Photos from the image-classification dataset "dataset" in the GitHub repository sinchana1408/Tomato_maturity_detection_and_Harvest_RecommendationSystem. Its 5 classes are: breaker, green, pink, red, turner.

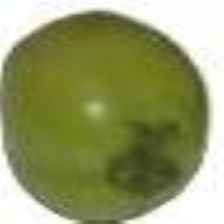
Label: green

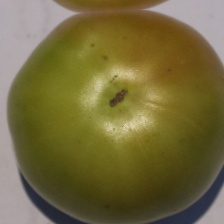
Label: breaker

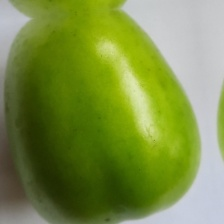
Label: green

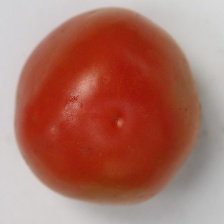
Label: pink

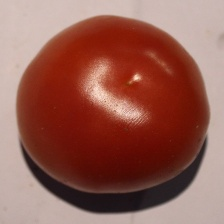
Label: red

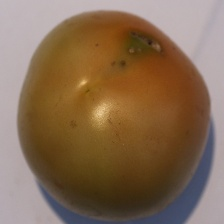
Label: turner
